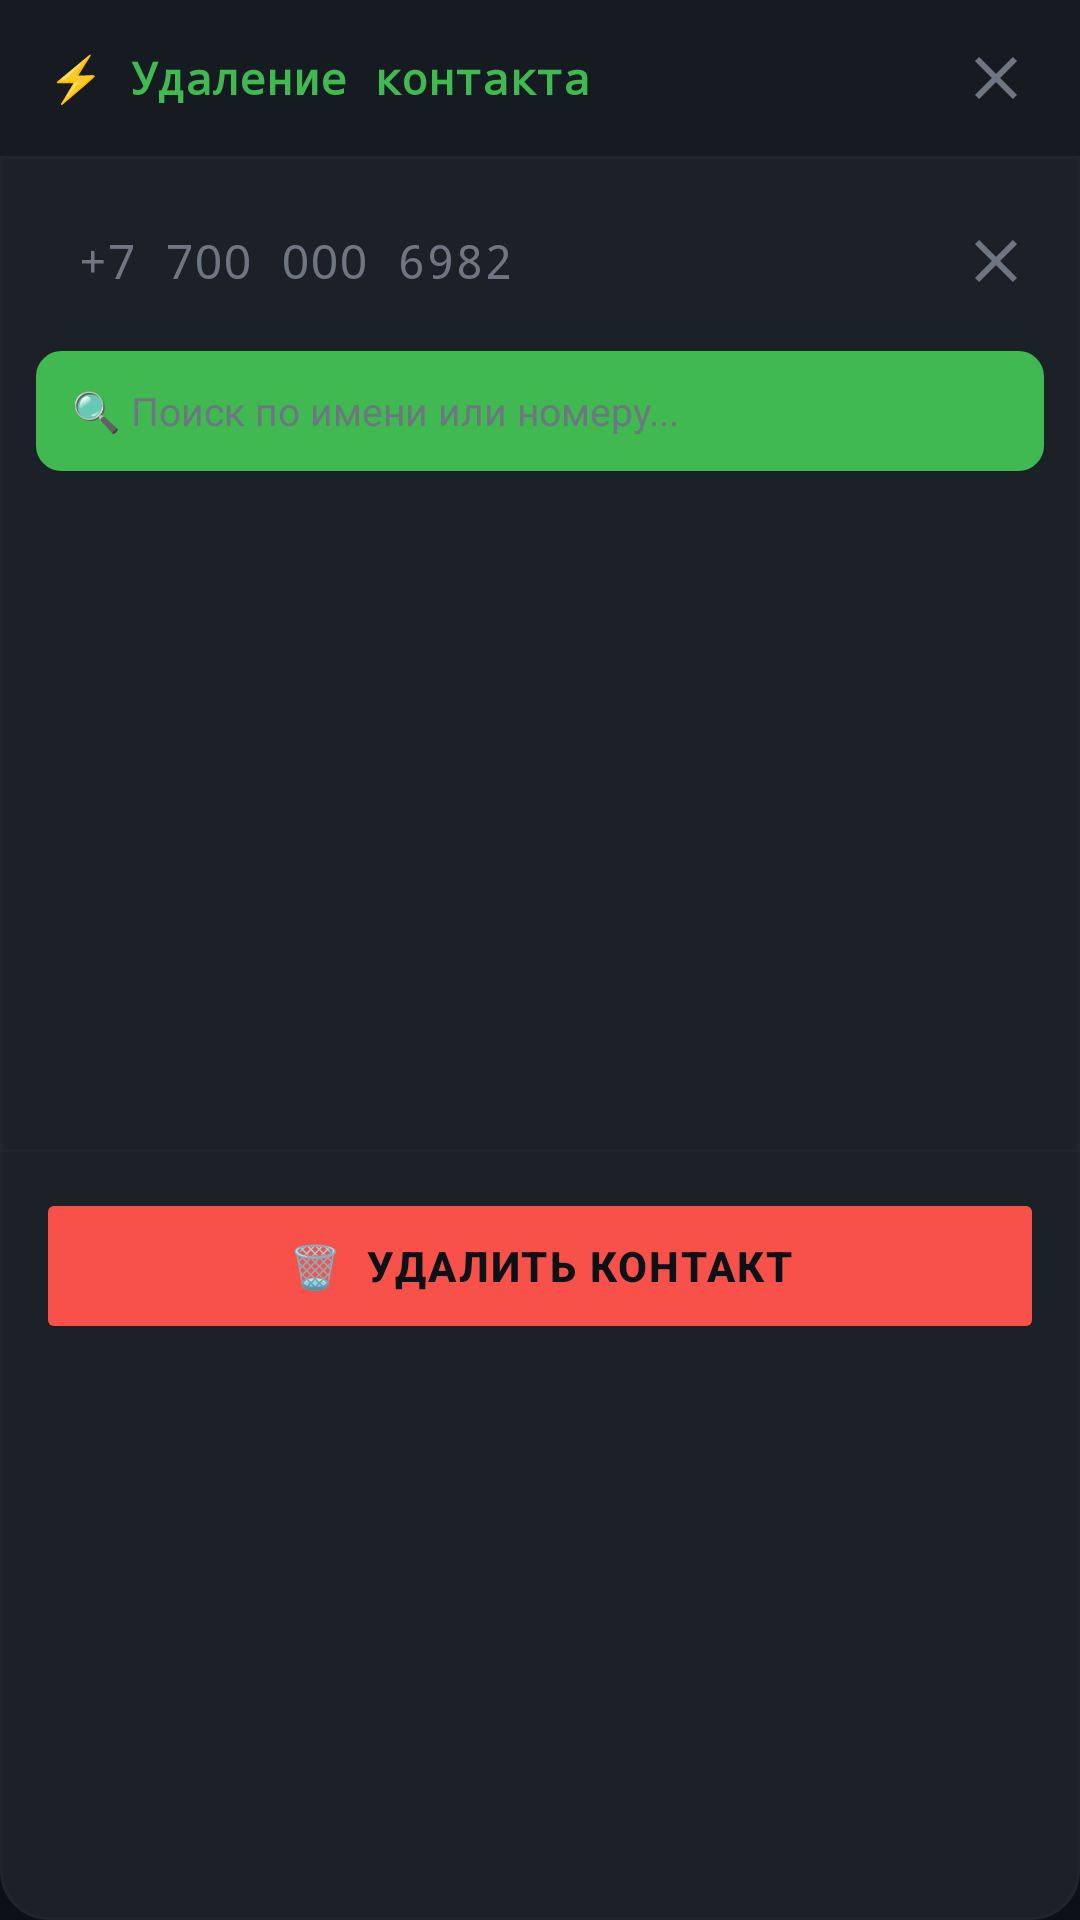

Produce the Android XML layout that renders to this screen, including the resource entries it uses.
<!-- AndroidManifest.xml: application theme Theme.ContactRemover -->
<!-- res/layout/layout_panel.xml -->
<?xml version="1.0" encoding="utf-8"?>
<LinearLayout xmlns:android="http://schemas.android.com/apk/res/android"
    android:layout_width="match_parent"
    android:layout_height="wrap_content"
    android:background="@drawable/panel_bg"
    android:orientation="vertical"
    android:padding="0dp">

    
    <LinearLayout
        android:layout_width="match_parent"
        android:layout_height="52dp"
        android:background="@color/panel_header"
        android:gravity="center_vertical"
        android:orientation="horizontal"
        android:paddingStart="16dp"
        android:paddingEnd="8dp">

        <TextView
            android:layout_width="0dp"
            android:layout_height="wrap_content"
            android:layout_weight="1"
            android:fontFamily="monospace"
            android:text="⚡ Удаление контакта"
            android:textColor="@color/accent_green"
            android:textSize="15sp"
            android:textStyle="bold" />

        <ImageButton xmlns:app="http://schemas.android.com/apk/res-auto"
            android:id="@+id/btnClose"
            android:layout_width="40dp"
            android:layout_height="40dp"
            android:background="?attr/selectableItemBackgroundBorderless"
            android:src="@drawable/ic_close"
            app:tint="@color/text_dim" />
    </LinearLayout>

    <View
        android:layout_width="match_parent"
        android:layout_height="1dp"
        android:background="@color/divider" />

    
    <LinearLayout
        android:layout_width="match_parent"
        android:layout_height="wrap_content"
        android:gravity="center_vertical"
        android:orientation="horizontal"
        android:paddingStart="12dp"
        android:paddingTop="12dp"
        android:paddingEnd="8dp"
        android:paddingBottom="8dp">

        <EditText
            android:id="@+id/etPhone"
            android:layout_width="0dp"
            android:layout_height="44dp"
            android:layout_weight="1"
            android:background="@drawable/input_bg"
            android:fontFamily="monospace"
            android:hint="+7 700 000 6982"
            android:textColorHint="@color/text_dim"
            android:imeOptions="actionDone"
            android:inputType="phone"
            android:paddingStart="14dp"
            android:paddingEnd="14dp"
            android:singleLine="true"
            android:textColor="@color/text_primary"
            android:textSize="16sp" />

        <ImageButton xmlns:app="http://schemas.android.com/apk/res-auto"
            android:id="@+id/btnClearInput"
            android:layout_width="40dp"
            android:layout_height="40dp"
            android:layout_marginStart="6dp"
            android:background="?attr/selectableItemBackgroundBorderless"
            android:src="@drawable/ic_close"
            app:tint="@color/text_dim" />
    </LinearLayout>

    
    <TextView
        android:id="@+id/tvSelected"
        android:layout_width="match_parent"
        android:layout_height="wrap_content"
        android:paddingStart="14dp"
        android:paddingEnd="14dp"
        android:paddingBottom="6dp"
        android:text=""
        android:textColor="@color/accent_green"
        android:textSize="12sp"
        android:visibility="gone" />

    
    <EditText
        android:id="@+id/etSearch"
        android:layout_width="match_parent"
        android:layout_height="40dp"
        android:layout_marginStart="12dp"
        android:layout_marginEnd="12dp"
        android:layout_marginBottom="6dp"
        android:background="@drawable/search_bg"
        android:hint="🔍 Поиск по имени или номеру..."
        android:textColorHint="@color/text_dim"
        android:paddingStart="12dp"
        android:paddingEnd="12dp"
        android:singleLine="true"
        android:textColor="@color/text_primary"
        android:textSize="13sp" />

    
    <ListView
        android:id="@+id/contactList"
        android:layout_width="match_parent"
        android:layout_height="220dp"
        android:divider="@color/divider"
        android:dividerHeight="0.5dp"
        android:fadeScrollbars="true"
        android:listSelector="@drawable/list_selector"
        android:scrollbars="vertical" />

    <View
        android:layout_width="match_parent"
        android:layout_height="1dp"
        android:background="@color/divider" />

    
    <Button
        android:id="@+id/btnDelete"
        android:layout_width="match_parent"
        android:layout_height="52dp"
        android:layout_margin="12dp"
        android:backgroundTint="@color/accent_red"
        android:letterSpacing="0.05"
        android:stateListAnimator="@null"
        android:text="🗑  УДАЛИТЬ КОНТАКТ"
        android:textColor="@color/bg_dark"
        android:textSize="14sp"
        android:textStyle="bold" />

</LinearLayout>
<!-- resources referenced by this layout -->
<resources>
  <color name="accent_green">#3FB950</color>
  <color name="accent_red">#F85149</color>
  <color name="bg_dark">#0D1117</color>
  <color name="divider">#21262D</color>
  <color name="panel_header">#161B22</color>
  <color name="text_dim">#6E7681</color>
  <color name="text_primary">#E6EDF3</color>
  <!-- drawable ic_close (drawable) -->
  <?xml version="1.0" encoding="utf-8"?>
  <vector xmlns:android="http://schemas.android.com/apk/res/android"
      android:width="24dp"
      android:height="24dp"
      android:viewportWidth="24"
      android:viewportHeight="24">
      <path
          android:fillColor="#6E7681"
          android:pathData="M19,6.41L17.59,5 12,10.59 6.41,5 5,6.41 10.59,12 5,17.59 6.41,19 12,13.41 17.59,19 19,17.59 13.41,12z" />
  </vector>
  <!-- drawable list_selector (drawable) -->
  <?xml version="1.0" encoding="utf-8"?>
  <selector xmlns:android="http://schemas.android.com/apk/res/android">
      <item android:state_pressed="true">
          <color android:color="#1A3FB950" />
      </item>
      <item android:state_focused="true">
          <color android:color="#0D3FB950" />
      </item>
      <item>
          <color android:color="#00000000" />
      </item>
  </selector>
  <!-- drawable panel_bg (drawable) -->
  <?xml version="1.0" encoding="utf-8"?>
  <shape xmlns:android="http://schemas.android.com/apk/res/android"
      android:shape="rectangle">
      <solid android:color="#1C2128" />
      <corners android:radius="16dp" />
      <stroke
          android:width="1dp"
          android:color="#21262D" />
  </shape>
  <!-- drawable search_bg (drawable) -->
  <?xml version="1.0" encoding="utf-8"?>
  <shape xmlns:android="http://schemas.android.com/apk/res/android"
      android:shape="rectangle">
      <solid android:color="#161B22" />
      <corners android:radius="8dp" />
      <stroke
          android:width="1dp"
          android:color="#21262D" />
  </shape>
  <style name="Theme.ContactRemover" parent="Theme.MaterialComponents.DayNight.DarkActionBar">
          <item name="colorPrimary">@color/accent_green</item>
          <item name="colorPrimaryVariant">@color/bg_dark</item>
          <item name="colorOnPrimary">@color/bg_dark</item>
          <item name="colorSecondary">@color/accent_green</item>
          <item name="colorOnSecondary">@color/bg_dark</item>
          <item name="android:statusBarColor">@color/bg_dark</item>
          <item name="android:navigationBarColor">@color/bg_dark</item>
          <item name="android:windowBackground">@color/bg_dark</item>
          <item name="android:textColorPrimary">@color/text_primary</item>
          <item name="android:textColorSecondary">@color/text_dim</item>
          <item name="editTextStyle">@style/DarkEditText</item>
      </style>
  <style name="DarkEditText" parent="Widget.AppCompat.EditText">
          <item name="android:textColor">@color/text_primary</item>
          <item name="android:textColorHint">@color/text_dim</item>
          <item name="android:backgroundTint">@color/accent_green</item>
      </style>
</resources>
